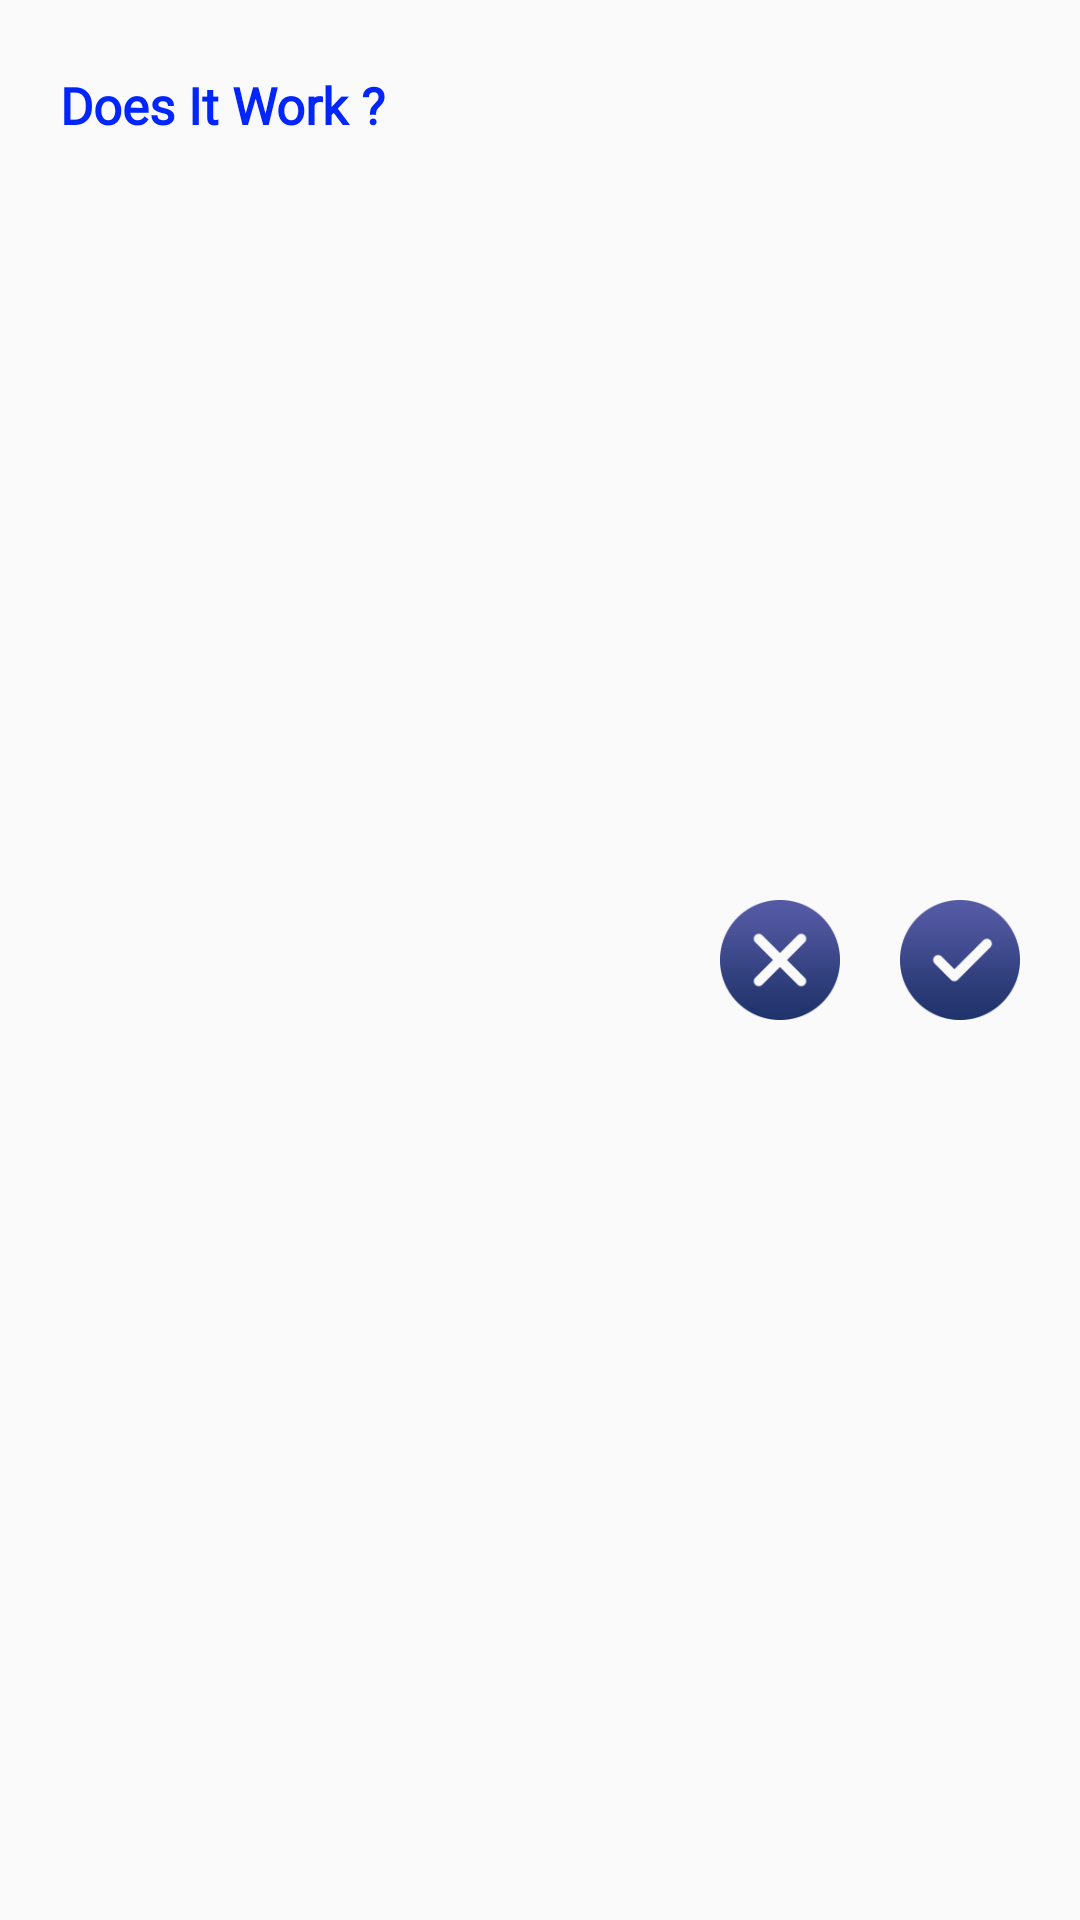

Reconstruct the res/layout file that produces this screen, plus the resources it refers to.
<!-- AndroidManifest.xml: application theme AppTheme -->
<!-- res/layout/source_bottom_dialog.xml -->
<?xml version="1.0" encoding="utf-8"?>
<LinearLayout xmlns:android="http://schemas.android.com/apk/res/android"
    xmlns:app="http://schemas.android.com/apk/res-auto"
    xmlns:aapt="http://schemas.android.com/aapt"
    android:orientation="horizontal"
    android:layout_width="match_parent"
    android:layout_height="wrap_content">

    <TextView
        android:layout_width="match_parent"
        android:layout_height="70dp"
        android:layout_weight="1"
        android:fontFamily="@font/avenirltstd_medium"
        android:gravity="center_vertical"
        android:paddingLeft="20dp"
        android:text="Does It Work ?"
        android:textColor="@color/color2"
        android:textSize="17dp"
        android:textStyle="bold" />

    <LinearLayout
        android:gravity="center_vertical"
        android:layout_gravity="center_vertical"
        android:orientation="horizontal"
        android:layout_width="wrap_content"
        android:layout_height="wrap_content">

        <ImageView
            android:id="@+id/bottom_close"
            android:layout_width="40dp"
            android:layout_height="40dp"
            android:layout_marginRight="20dp"
            android:adjustViewBounds="true"
            android:src="@drawable/bottom_close" />

        <ImageView
            android:id="@+id/bottom_done"
            android:layout_width="40dp"
            android:layout_height="40dp"
            android:layout_marginRight="20dp"
            android:adjustViewBounds="true"
            android:src="@drawable/bottom_done" />

    </LinearLayout>

</LinearLayout>
<!-- resources referenced by this layout -->
<resources>
  <color name="color2">#0025fd</color>
  <!-- drawable bottom_close: png bitmap (drawable, 3078 bytes) -->
  <!-- drawable bottom_done: png bitmap (drawable, 2709 bytes) -->
  <style name="AppTheme" parent="Theme.AppCompat.Light.NoActionBar">
          
          <item name="colorPrimary">@color/colorPrimary</item>
          <item name="colorPrimaryDark">@color/colorPrimaryDark</item>
          <item name="colorAccent">@color/colorAccent</item>
      </style>
  <color name="colorPrimary">#000000</color>
  <color name="colorPrimaryDark">#000000</color>
  <color name="colorAccent">#fe0000</color>
</resources>
